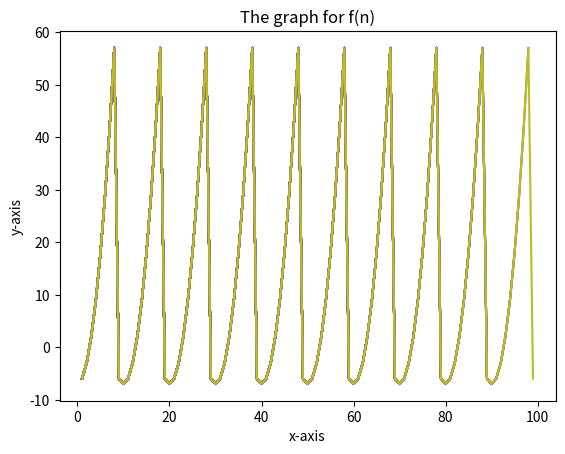

Write the Python code that produced this figure.
#!/usr/bin/env python3
# -*- coding: utf-8 -*-
"""
Created on Sun Nov 24 23:16:39 2019

@author: asukawatanabe
"""

import matplotlib.pyplot as plt
def f(n):
    if n < 9:
        return n*n-7
    return f(n-10)

if __name__ == '__main__' :
    x = []
    y = []
    for i in range(1,100):
        x.append(i)
        y.append(f(i))
        
        print(x)
        print(y)
        plt.plot(x,y)
        
        plt.xlabel('x-axis')
        plt.ylabel('y-axis')
        
        plt.title( 'The graph for f(n)' )
       
        plt.show()